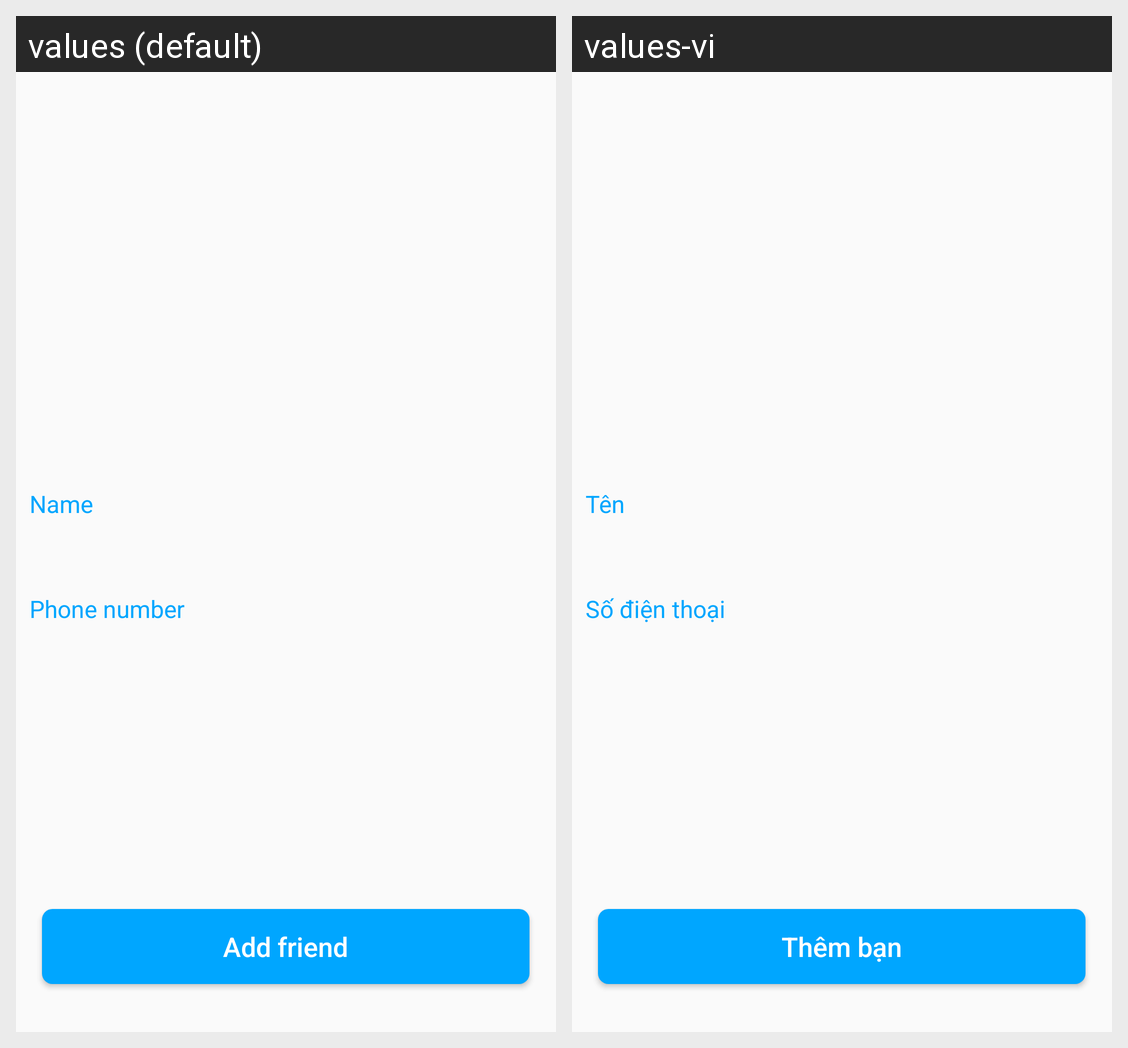

Translations of the strings shown on this Android screen, per locale in the grid:
Android screen res/layout/activity_profile_detail.xml rendered under 2 locales, left to right: values (default), values-vi. Device: Nexus 5 (rendered at 1080×1920; each locale shown at half size, 540×960, under a caption strip naming it); theme AppTheme.
Strings drawn on this screen, with the default value and each locale's value (text and hints the layout hard-codes, and strings that could not be matched under every locale, appear in the picture but are not listed):

text_name
  values: Name
  values-vi: Tên

text_phone
  values: Phone number
  values-vi: Số điện thoại

add_friend
  values: Add friend
  values-vi: Thêm bạn
